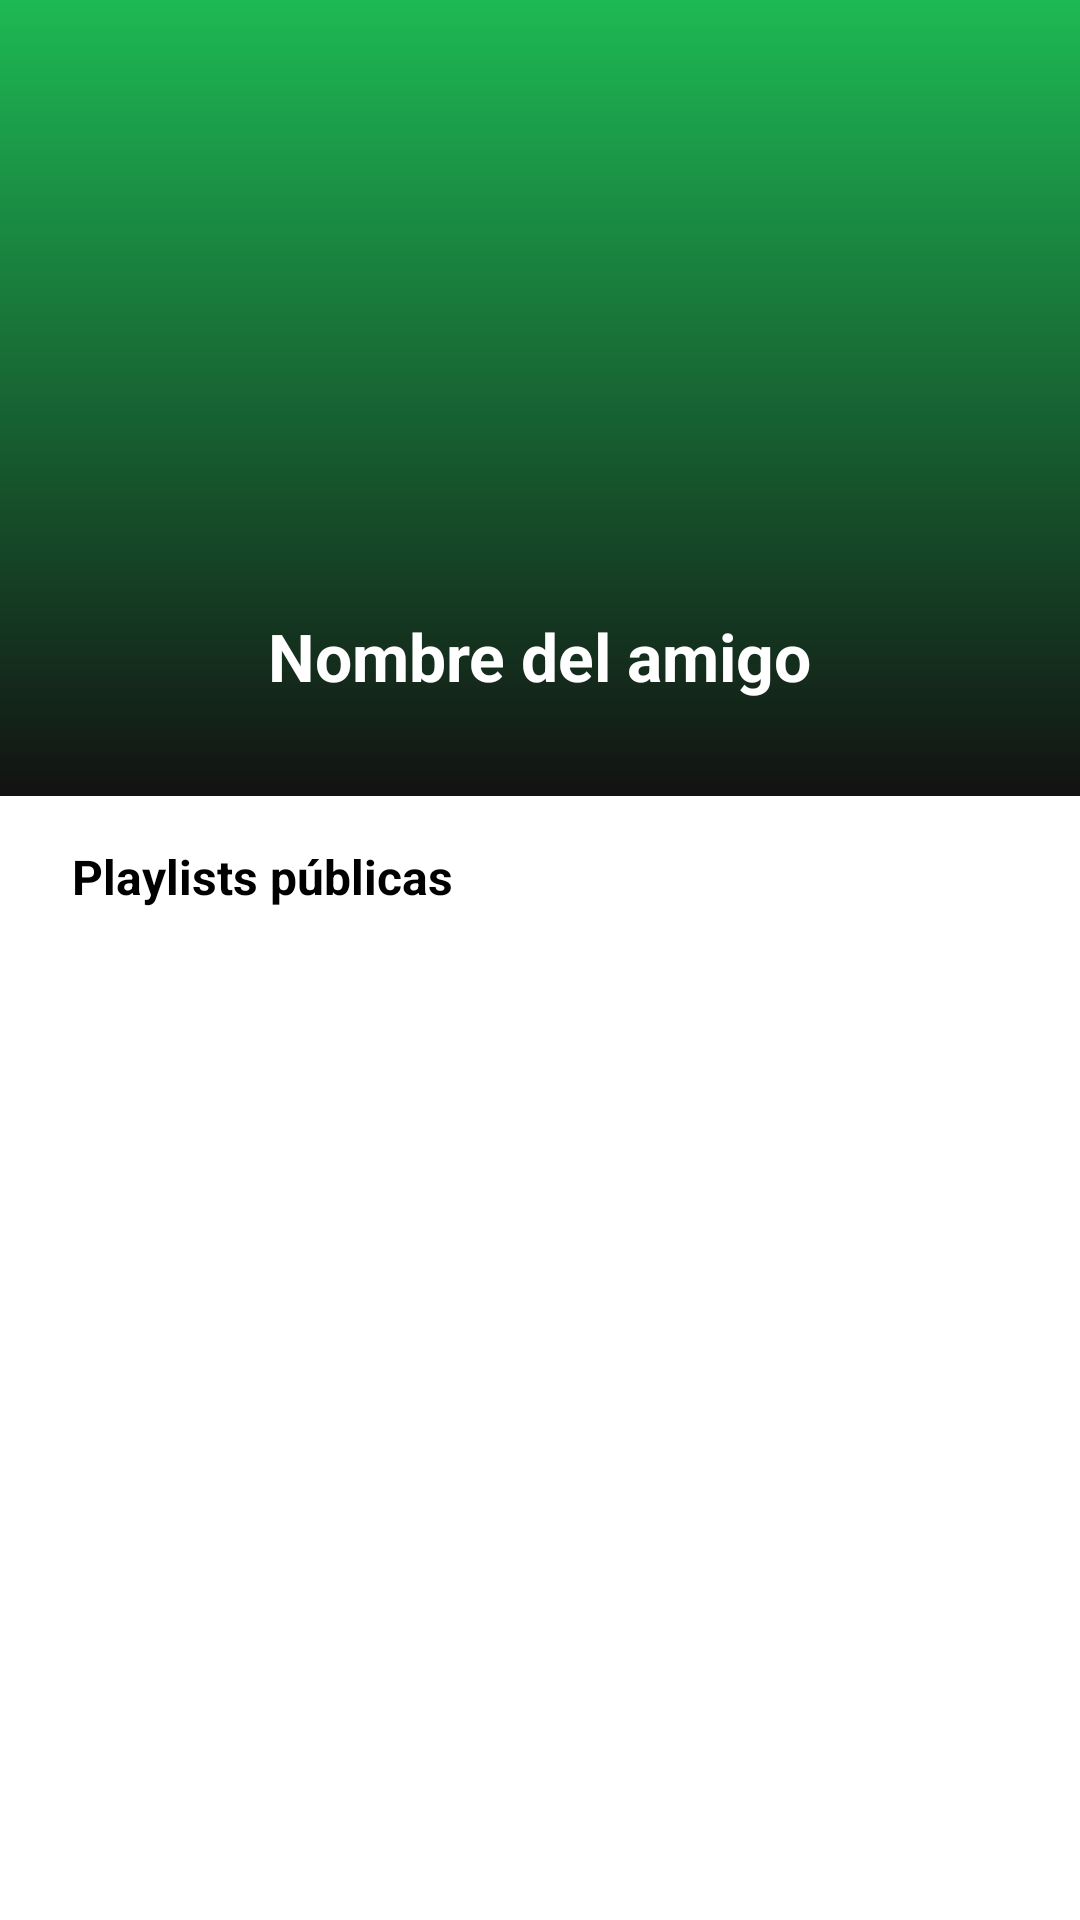

Write the Android layout XML for this screen, with the resource values it uses.
<!-- AndroidManifest.xml: application theme Theme.DeezerProyecto -->
<!-- res/layout/fragment_perfil_amigo.xml -->
<?xml version="1.0" encoding="utf-8"?>
<ScrollView xmlns:android="http://schemas.android.com/apk/res/android"
    android:layout_width="match_parent"
    android:layout_height="match_parent"
    android:background="@color/colorFondo"
    android:fillViewport="true">

    <LinearLayout
        android:layout_width="match_parent"
        android:layout_height="wrap_content"
        android:orientation="vertical">
        <LinearLayout
            android:layout_width="match_parent"
            android:layout_height="wrap_content"
            android:orientation="vertical"
            android:gravity="center"
            android:background="@drawable/fondo_degradado_perfil"
            android:paddingTop="48dp"
            android:paddingBottom="32dp">

            <ImageView
                android:id="@+id/imagenPerfilAmigo"
                android:layout_width="140dp"
                android:layout_height="140dp"
                android:scaleType="centerCrop"
                android:background="@drawable/borde_redondo"
                android:contentDescription="Foto del amigo" />

            <TextView
                android:id="@+id/nombreAmigo"
                android:layout_width="wrap_content"
                android:layout_height="wrap_content"
                android:text="Nombre del amigo"
                android:textColor="@color/colorTextoGeneral"
                android:textSize="22sp"
                android:textStyle="bold"
                android:layout_marginTop="16dp"
                android:animation="@anim/deslizar_arriba" />
        </LinearLayout>

        <TextView
            android:layout_width="wrap_content"
            android:layout_height="wrap_content"
            android:text="Playlists públicas"
            android:textColor="@color/colorTexto"
            android:textSize="16sp"
            android:textStyle="bold"
            android:layout_marginStart="24dp"
            android:layout_marginTop="16dp"
            android:layout_marginBottom="8dp" />

        <androidx.recyclerview.widget.RecyclerView
            android:id="@+id/recyclerPlaylists"
            android:layout_width="match_parent"
            android:layout_height="wrap_content"
            android:nestedScrollingEnabled="false"
            android:padding="8dp" />

        <TextView
            android:id="@+id/tituloUltimosArtistas"
            android:layout_width="wrap_content"
            android:layout_height="wrap_content"
            android:text="Últimos artistas escuchados"
            android:textColor="@color/colorTexto"
            android:textSize="16sp"
            android:textStyle="bold"
            android:layout_marginStart="24dp"
            android:layout_marginTop="24dp"
            android:layout_marginBottom="8dp"
            android:visibility="gone" />

        <androidx.recyclerview.widget.RecyclerView
            android:id="@+id/recyclerUltimosArtistas"
            android:layout_width="match_parent"
            android:layout_height="wrap_content"
            android:orientation="horizontal"
            android:visibility="gone"
            android:overScrollMode="never"
            android:scrollbars="none"
            android:paddingBottom="16dp" />

    </LinearLayout>
</ScrollView>
<!-- resources referenced by this layout -->
<resources>
  <color name="colorFondo">#FFFFFF</color>
  <color name="colorTexto">#000000</color>
  <color name="colorTextoGeneral">#FFFFFF</color>
  <!-- drawable fondo_degradado_perfil (drawable) -->
  <?xml version="1.0" encoding="utf-8"?>
  <layer-list xmlns:android="http://schemas.android.com/apk/res/android">
      <item>
          <shape android:shape="rectangle">
              <gradient
                  android:startColor="#1DB954"
                  android:endColor="#121212"
                  android:angle="270"/>
          </shape>
      </item>
  </layer-list>
  <style name="Theme.DeezerProyecto" parent="Base.Theme.DeezerProyecto" />
  <style name="Base.Theme.DeezerProyecto" parent="Theme.Material3.DayNight.NoActionBar">
  
          
          <item name="colorPrimary">@color/colorFondo</item>
          <item name="colorPrimaryVariant">@color/colorFondo</item>
          <item name="colorOnPrimary">@color/colorTexto</item>
  
          
          <item name="colorSecondary">@color/colorVerdeSpotify</item>
          <item name="android:windowBackground">@color/colorFondo</item>
  
          
          <item name="android:statusBarColor">@color/colorFondo</item>
  
          
          <item name="android:windowLightStatusBar">false</item>
  
          
          <item name="android:textColor">@color/colorTexto</item>
          <item name="android:textColorHint">@color/colorGris</item>
  
          
          <item name="android:buttonStyle">@style/EstiloBotonSpotify</item>
          <item name="android:colorAccent">@color/colorVerdeSpotify</item>
  
          
          <item name="android:colorControlHighlight">@color/colorVerdeSpotify</item>
  
          
          <item name="textInputStyle">@style/CampoTextoSpotify</item>
      </style>
  <color name="colorVerdeSpotify">#1DB954</color>
  <color name="colorGris">#EEEEEE</color>
  <style name="EstiloBotonSpotify" parent="Widget.MaterialComponents.Button">
          <item name="android:backgroundTint">@color/colorVerdeSpotify</item>
          <item name="android:textColor">@color/white</item>
          <item name="android:textStyle">bold</item>
      </style>
  <style name="CampoTextoSpotify" parent="Widget.MaterialComponents.TextInputLayout.OutlinedBox">
          <item name="android:textColor">@color/colorTexto</item>
          <item name="android:textColorHint">@color/colorGris</item>
          <item name="android:backgroundTint">@color/colorGris</item>
      </style>
  <color name="white">#FFFFFFFF</color>
</resources>
